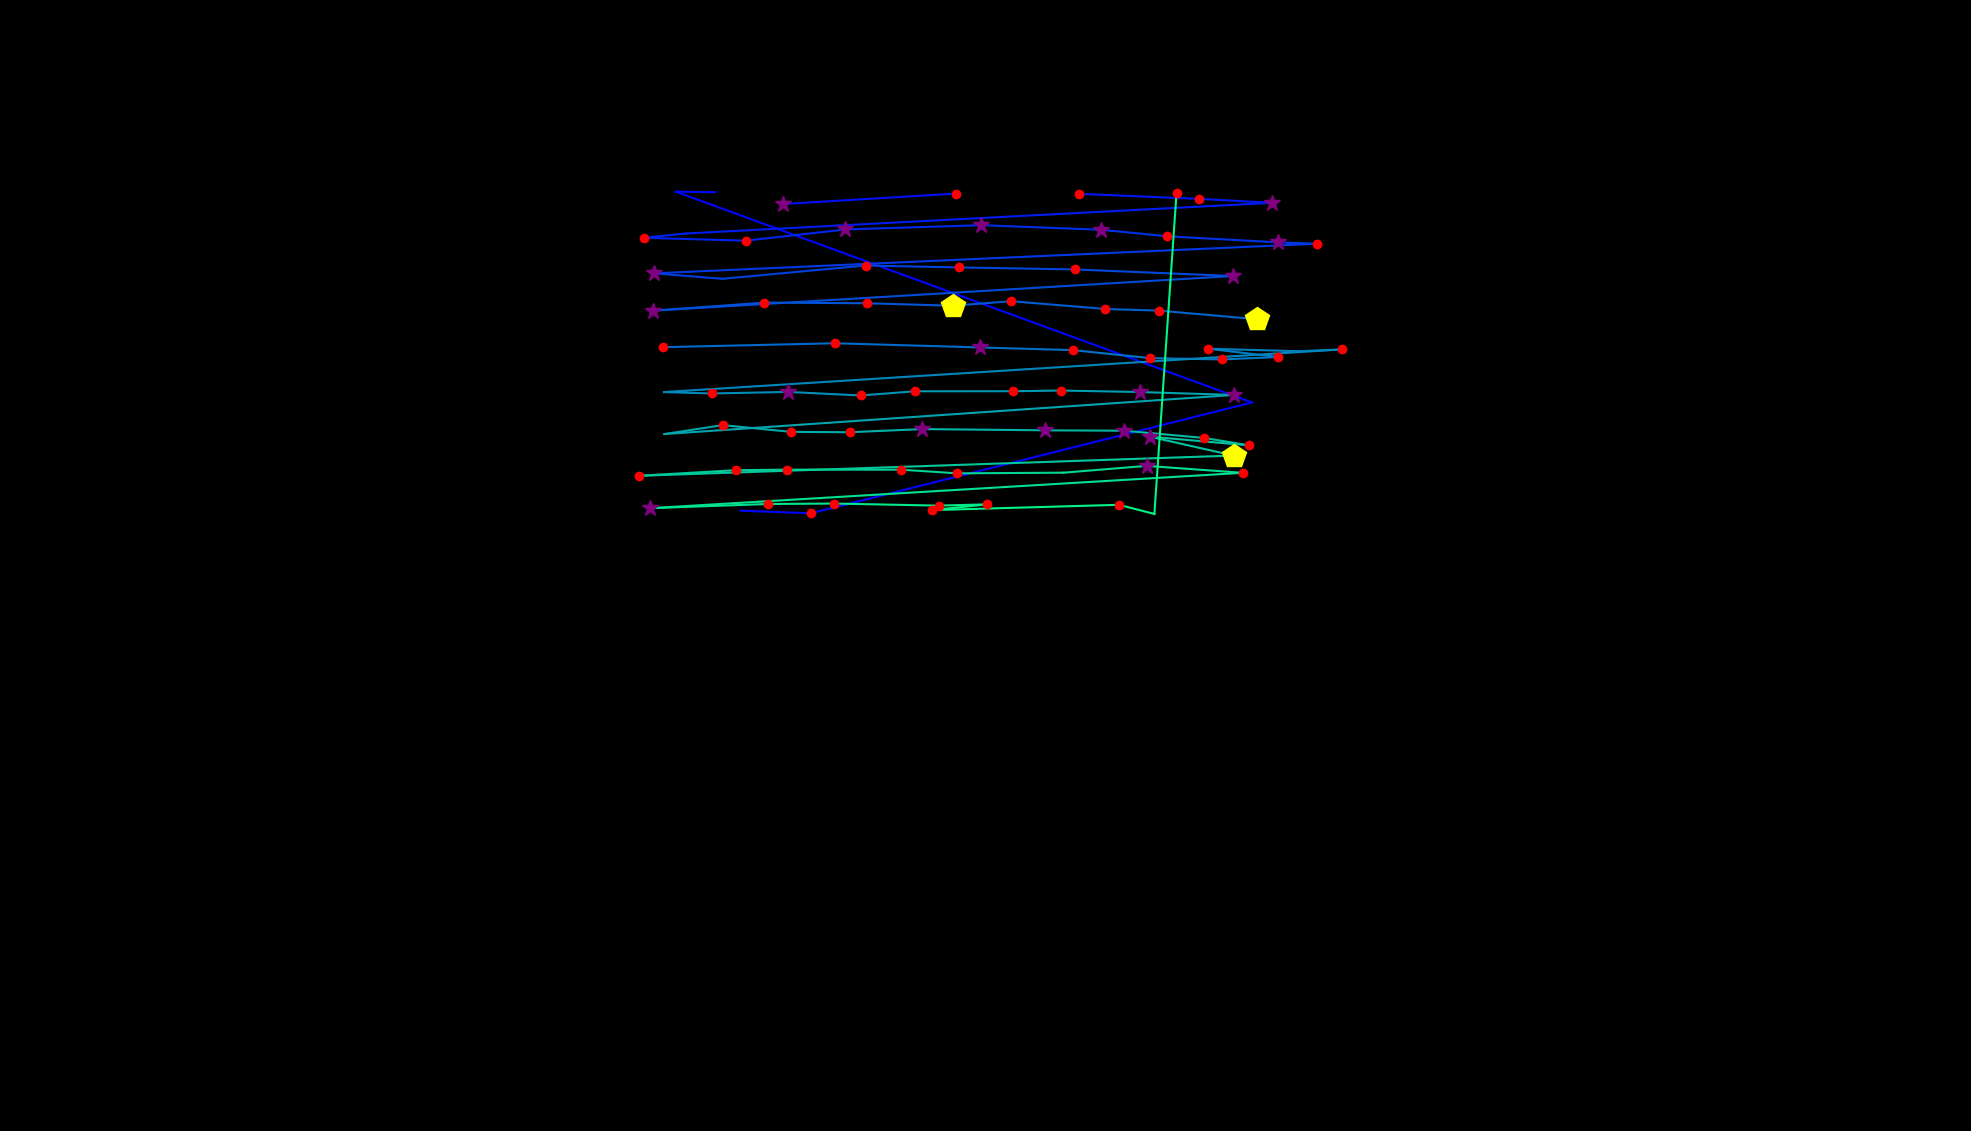

The table this chart was drawn from, first rows:
, fixation_id, timestamp, avg_gaze_x, avg_gaze_y, duration
0, 0.0, 36.15, 961.8, 805.6, 108.4
1, 1.0, 168.7, 1053, 802.2, 156.6
2, 2.0, 397.6, 1626, 946.1, 96.4
3, 3.0, 698.9, 877.7, 1220, 0.0
4, 4.0, 1253, 928.8, 1219, 60.25
5, 6.0, 1639, 1018, 1204, 385.6
6, 7.0, 2073, 1241, 1217, 120.5
7, 9.0, 2518, 1402, 1217, 192.8
8, 10.0, 2784, 1557, 1211, 144.6
9, 11.0, 2964, 1652, 1205, 289.2
10, 12.0, 3350, 891.1, 1166, 108.4
11, 13.0, 3482, 836, 1160, 120.5
12, 14.0, 3663, 968.4, 1156, 144.6
13, 15.0, 3832, 1098, 1171, 373.5
14, 16.0, 4230, 1274, 1176, 349.4
15, 17.0, 4615, 1430, 1170, 349.4
16, 18.0, 4989, 1515, 1162, 241
17, 19.0, 5254, 1660, 1154, 265.1
18, 20.0, 5543, 1710, 1152, 132.5
19, 21.0, 5748, 849.7, 1114, 277.1
20, 22.0, 6049, 938.2, 1107, 108.4
21, 23.0, 6411, 1124, 1124, 120.5
22, 24.0, 6567, 1245, 1122, 168.7
23, 25.0, 6760, 1396, 1119, 132.5
24, 26.0, 6929, 1601, 1110, 265.1
25, 27.0, 7266, 847.9, 1065, 253
26, 28.0, 7543, 992.8, 1076, 192.8
27, 29.0, 7760, 1126, 1075, 216.9
28, 30.0, 8001, 1237, 1072, 482
29, 31.0, 8507, 1313, 1078, 204.8
30, 32.0, 8736, 1436, 1068, 180.7
31, 33.0, 8941, 1505, 1065, 144.6
32, 34.0, 9170, 1633, 1054, 530.2
33, 36.0, 10158, 861.7, 1018, 180.7
34, 37.0, 10375, 1085, 1023, 228.9
35, 38.0, 10736, 1273, 1018, 253
36, 39.0, 11014, 1393, 1014, 144.6
37, 40.0, 11182, 1494, 1004, 156.6
38, 41.0, 11435, 1586, 1002, 144.6
39, 42.0, 11652, 1660, 1005, 180.7
40, 43.0, 11857, 1569, 1016, 192.8
41, 44.0, 12074, 1687, 1013, 108.4
42, 45.0, 12207, 1743, 1015, 132.5
43, 46.0, 12460, 862.3, 959.7, 108.4
44, 47.0, 12785, 924.4, 957.8, 241
45, 48.0, 13050, 1023, 959.8, 253
46, 49.0, 13327, 1118, 955.2, 132.5
47, 50.0, 13484, 1188, 960.6, 204.8
48, 51.0, 13749, 1315, 960.8, 204.8
49, 52.0, 13978, 1378, 961.6, 132.5
50, 53.0, 14135, 1481, 959.7, 265.1
51, 54.0, 14424, 1602, 955.9, 337.4
52, 55.0, 14846, 862.8, 905.1, 96.4
53, 56.0, 15171, 938.4, 916.7, 132.5
54, 57.0, 15328, 1027, 908, 228.9
55, 58.0, 15593, 1103, 907.5, 216.9
56, 59.0, 15834, 1198, 911.6, 313.3
57, 60.0, 16171, 1357, 910, 325.3
58, 61.0, 16532, 1460, 909.4, 325.3
59, 62.0, 16894, 1564, 900.1, 192.8
... 20 more rows
